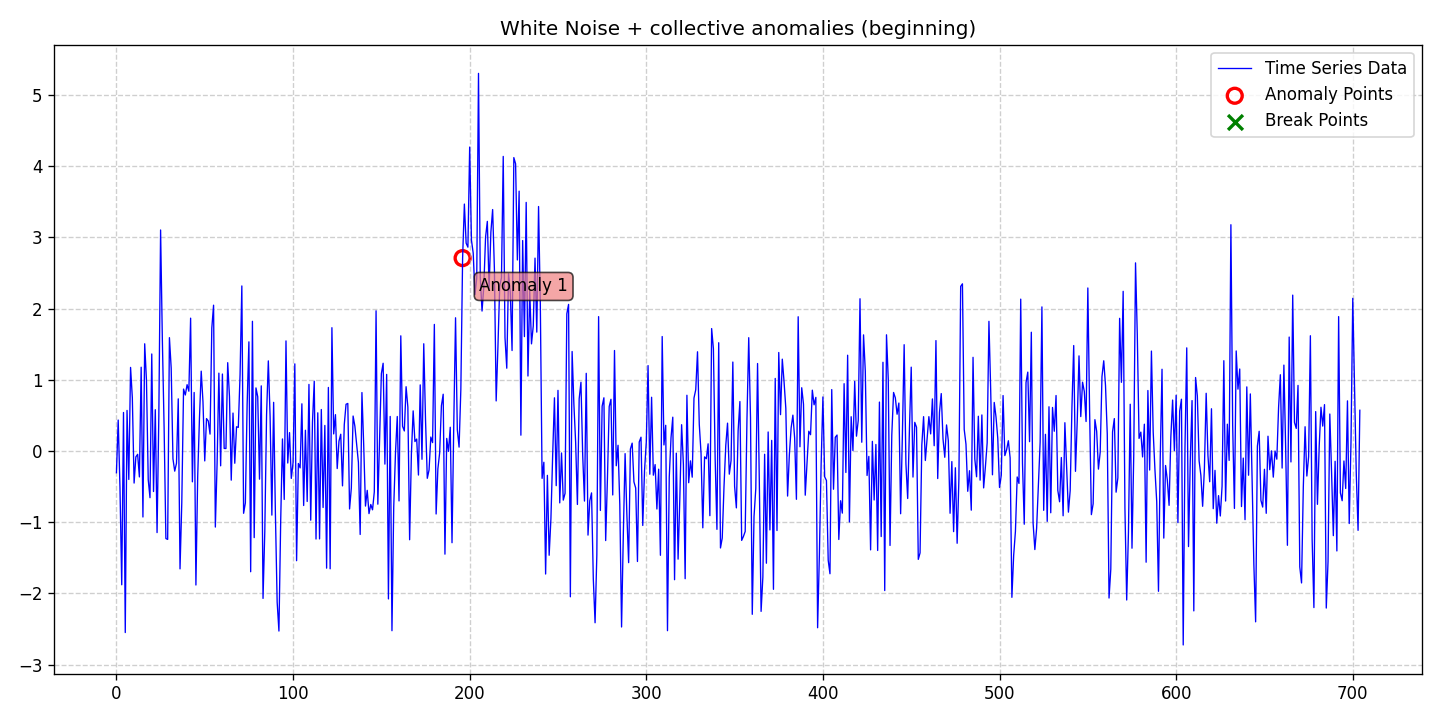

The file beside this chart, header and first rows:
date, data, stationary, det_lin_up, det_lin_down, det_quad, det_cubic, det_exp, det_damped, stoc_trend, volatility, single_seas, multiple_seas, point_anom_single, point_anom_multi, collect_anom, context_anom, mean_shift, var_shift, trend_shift, point_anom_count, point_anom_location, point_anom_point, collect_anom_count
2020-01-01, -0.3055, 0, 0, 0, 0, 0, 0, 0, 0, 0, 0, 0, 0, 0, 1, 0, 0, 0, 0, 0, none, , 1
2020-01-02, 0.4341, 0, 0, 0, 0, 0, 0, 0, 0, 0, 0, 0, 0, 0, 1, 0, 0, 0, 0, 0, none, , 1
2020-01-03, -0.5145, 0, 0, 0, 0, 0, 0, 0, 0, 0, 0, 0, 0, 0, 1, 0, 0, 0, 0, 0, none, , 1
2020-01-04, -1.878, 0, 0, 0, 0, 0, 0, 0, 0, 0, 0, 0, 0, 0, 1, 0, 0, 0, 0, 0, none, , 1
2020-01-05, 0.5404, 0, 0, 0, 0, 0, 0, 0, 0, 0, 0, 0, 0, 0, 1, 0, 0, 0, 0, 0, none, , 1
2020-01-06, -2.549, 0, 0, 0, 0, 0, 0, 0, 0, 0, 0, 0, 0, 0, 1, 0, 0, 0, 0, 0, none, , 1
2020-01-07, 0.5693, 0, 0, 0, 0, 0, 0, 0, 0, 0, 0, 0, 0, 0, 1, 0, 0, 0, 0, 0, none, , 1
2020-01-08, -0.3996, 0, 0, 0, 0, 0, 0, 0, 0, 0, 0, 0, 0, 0, 1, 0, 0, 0, 0, 0, none, , 1
2020-01-09, 1.173, 0, 0, 0, 0, 0, 0, 0, 0, 0, 0, 0, 0, 0, 1, 0, 0, 0, 0, 0, none, , 1
2020-01-10, 0.7462, 0, 0, 0, 0, 0, 0, 0, 0, 0, 0, 0, 0, 0, 1, 0, 0, 0, 0, 0, none, , 1
2020-01-11, -0.4501, 0, 0, 0, 0, 0, 0, 0, 0, 0, 0, 0, 0, 0, 1, 0, 0, 0, 0, 0, none, , 1
2020-01-12, -0.08284, 0, 0, 0, 0, 0, 0, 0, 0, 0, 0, 0, 0, 0, 1, 0, 0, 0, 0, 0, none, , 1
2020-01-13, -0.04691, 0, 0, 0, 0, 0, 0, 0, 0, 0, 0, 0, 0, 0, 1, 0, 0, 0, 0, 0, none, , 1
2020-01-14, -0.3641, 0, 0, 0, 0, 0, 0, 0, 0, 0, 0, 0, 0, 0, 1, 0, 0, 0, 0, 0, none, , 1
2020-01-15, 1.176, 0, 0, 0, 0, 0, 0, 0, 0, 0, 0, 0, 0, 0, 1, 0, 0, 0, 0, 0, none, , 1
2020-01-16, -0.9265, 0, 0, 0, 0, 0, 0, 0, 0, 0, 0, 0, 0, 0, 1, 0, 0, 0, 0, 0, none, , 1
2020-01-17, 1.505, 0, 0, 0, 0, 0, 0, 0, 0, 0, 0, 0, 0, 0, 1, 0, 0, 0, 0, 0, none, , 1
2020-01-18, 0.9907, 0, 0, 0, 0, 0, 0, 0, 0, 0, 0, 0, 0, 0, 1, 0, 0, 0, 0, 0, none, , 1
2020-01-19, -0.4036, 0, 0, 0, 0, 0, 0, 0, 0, 0, 0, 0, 0, 0, 1, 0, 0, 0, 0, 0, none, , 1
2020-01-20, -0.6556, 0, 0, 0, 0, 0, 0, 0, 0, 0, 0, 0, 0, 0, 1, 0, 0, 0, 0, 0, none, , 1
2020-01-21, 1.362, 0, 0, 0, 0, 0, 0, 0, 0, 0, 0, 0, 0, 0, 1, 0, 0, 0, 0, 0, none, , 1
2020-01-22, -0.5691, 0, 0, 0, 0, 0, 0, 0, 0, 0, 0, 0, 0, 0, 1, 0, 0, 0, 0, 0, none, , 1
2020-01-23, 0.5794, 0, 0, 0, 0, 0, 0, 0, 0, 0, 0, 0, 0, 0, 1, 0, 0, 0, 0, 0, none, , 1
2020-01-24, -1.145, 0, 0, 0, 0, 0, 0, 0, 0, 0, 0, 0, 0, 0, 1, 0, 0, 0, 0, 0, none, , 1
2020-01-25, 0.4859, 0, 0, 0, 0, 0, 0, 0, 0, 0, 0, 0, 0, 0, 1, 0, 0, 0, 0, 0, none, , 1
2020-01-26, 3.102, 0, 0, 0, 0, 0, 0, 0, 0, 0, 0, 0, 0, 0, 1, 0, 0, 0, 0, 0, none, , 1
2020-01-27, 1.558, 0, 0, 0, 0, 0, 0, 0, 0, 0, 0, 0, 0, 0, 1, 0, 0, 0, 0, 0, none, , 1
2020-01-28, 0.3179, 0, 0, 0, 0, 0, 0, 0, 0, 0, 0, 0, 0, 0, 1, 0, 0, 0, 0, 0, none, , 1
2020-01-29, -1.229, 0, 0, 0, 0, 0, 0, 0, 0, 0, 0, 0, 0, 0, 1, 0, 0, 0, 0, 0, none, , 1
2020-01-30, -1.241, 0, 0, 0, 0, 0, 0, 0, 0, 0, 0, 0, 0, 0, 1, 0, 0, 0, 0, 0, none, , 1
2020-01-31, 1.591, 0, 0, 0, 0, 0, 0, 0, 0, 0, 0, 0, 0, 0, 1, 0, 0, 0, 0, 0, none, , 1
2020-02-01, 1.164, 0, 0, 0, 0, 0, 0, 0, 0, 0, 0, 0, 0, 0, 1, 0, 0, 0, 0, 0, none, , 1
2020-02-02, -0.1089, 0, 0, 0, 0, 0, 0, 0, 0, 0, 0, 0, 0, 0, 1, 0, 0, 0, 0, 0, none, , 1
2020-02-03, -0.283, 0, 0, 0, 0, 0, 0, 0, 0, 0, 0, 0, 0, 0, 1, 0, 0, 0, 0, 0, none, , 1
2020-02-04, -0.1723, 0, 0, 0, 0, 0, 0, 0, 0, 0, 0, 0, 0, 0, 1, 0, 0, 0, 0, 0, none, , 1
2020-02-05, 0.7318, 0, 0, 0, 0, 0, 0, 0, 0, 0, 0, 0, 0, 0, 1, 0, 0, 0, 0, 0, none, , 1
2020-02-06, -1.655, 0, 0, 0, 0, 0, 0, 0, 0, 0, 0, 0, 0, 0, 1, 0, 0, 0, 0, 0, none, , 1
2020-02-07, -0.7261, 0, 0, 0, 0, 0, 0, 0, 0, 0, 0, 0, 0, 0, 1, 0, 0, 0, 0, 0, none, , 1
2020-02-08, 0.869, 0, 0, 0, 0, 0, 0, 0, 0, 0, 0, 0, 0, 0, 1, 0, 0, 0, 0, 0, none, , 1
2020-02-09, 0.7859, 0, 0, 0, 0, 0, 0, 0, 0, 0, 0, 0, 0, 0, 1, 0, 0, 0, 0, 0, none, , 1
2020-02-10, 0.9309, 0, 0, 0, 0, 0, 0, 0, 0, 0, 0, 0, 0, 0, 1, 0, 0, 0, 0, 0, none, , 1
2020-02-11, 0.8389, 0, 0, 0, 0, 0, 0, 0, 0, 0, 0, 0, 0, 0, 1, 0, 0, 0, 0, 0, none, , 1
2020-02-12, 1.864, 0, 0, 0, 0, 0, 0, 0, 0, 0, 0, 0, 0, 0, 1, 0, 0, 0, 0, 0, none, , 1
2020-02-13, -0.4329, 0, 0, 0, 0, 0, 0, 0, 0, 0, 0, 0, 0, 0, 1, 0, 0, 0, 0, 0, none, , 1
2020-02-14, 0.8214, 0, 0, 0, 0, 0, 0, 0, 0, 0, 0, 0, 0, 0, 1, 0, 0, 0, 0, 0, none, , 1
2020-02-15, -1.881, 0, 0, 0, 0, 0, 0, 0, 0, 0, 0, 0, 0, 0, 1, 0, 0, 0, 0, 0, none, , 1
2020-02-16, -0.3632, 0, 0, 0, 0, 0, 0, 0, 0, 0, 0, 0, 0, 0, 1, 0, 0, 0, 0, 0, none, , 1
2020-02-17, 0.4554, 0, 0, 0, 0, 0, 0, 0, 0, 0, 0, 0, 0, 0, 1, 0, 0, 0, 0, 0, none, , 1
2020-02-18, 1.121, 0, 0, 0, 0, 0, 0, 0, 0, 0, 0, 0, 0, 0, 1, 0, 0, 0, 0, 0, none, , 1
2020-02-19, 0.6892, 0, 0, 0, 0, 0, 0, 0, 0, 0, 0, 0, 0, 0, 1, 0, 0, 0, 0, 0, none, , 1
2020-02-20, -0.1394, 0, 0, 0, 0, 0, 0, 0, 0, 0, 0, 0, 0, 0, 1, 0, 0, 0, 0, 0, none, , 1
2020-02-21, 0.4547, 0, 0, 0, 0, 0, 0, 0, 0, 0, 0, 0, 0, 0, 1, 0, 0, 0, 0, 0, none, , 1
2020-02-22, 0.4209, 0, 0, 0, 0, 0, 0, 0, 0, 0, 0, 0, 0, 0, 1, 0, 0, 0, 0, 0, none, , 1
2020-02-23, 0.2369, 0, 0, 0, 0, 0, 0, 0, 0, 0, 0, 0, 0, 0, 1, 0, 0, 0, 0, 0, none, , 1
2020-02-24, 1.727, 0, 0, 0, 0, 0, 0, 0, 0, 0, 0, 0, 0, 0, 1, 0, 0, 0, 0, 0, none, , 1
2020-02-25, 2.047, 0, 0, 0, 0, 0, 0, 0, 0, 0, 0, 0, 0, 0, 1, 0, 0, 0, 0, 0, none, , 1
2020-02-26, -1.068, 0, 0, 0, 0, 0, 0, 0, 0, 0, 0, 0, 0, 0, 1, 0, 0, 0, 0, 0, none, , 1
2020-02-27, -0.1705, 0, 0, 0, 0, 0, 0, 0, 0, 0, 0, 0, 0, 0, 1, 0, 0, 0, 0, 0, none, , 1
2020-02-28, 1.093, 0, 0, 0, 0, 0, 0, 0, 0, 0, 0, 0, 0, 0, 1, 0, 0, 0, 0, 0, none, , 1
2020-02-29, -0.2083, 0, 0, 0, 0, 0, 0, 0, 0, 0, 0, 0, 0, 0, 1, 0, 0, 0, 0, 0, none, , 1
... 645 more rows
